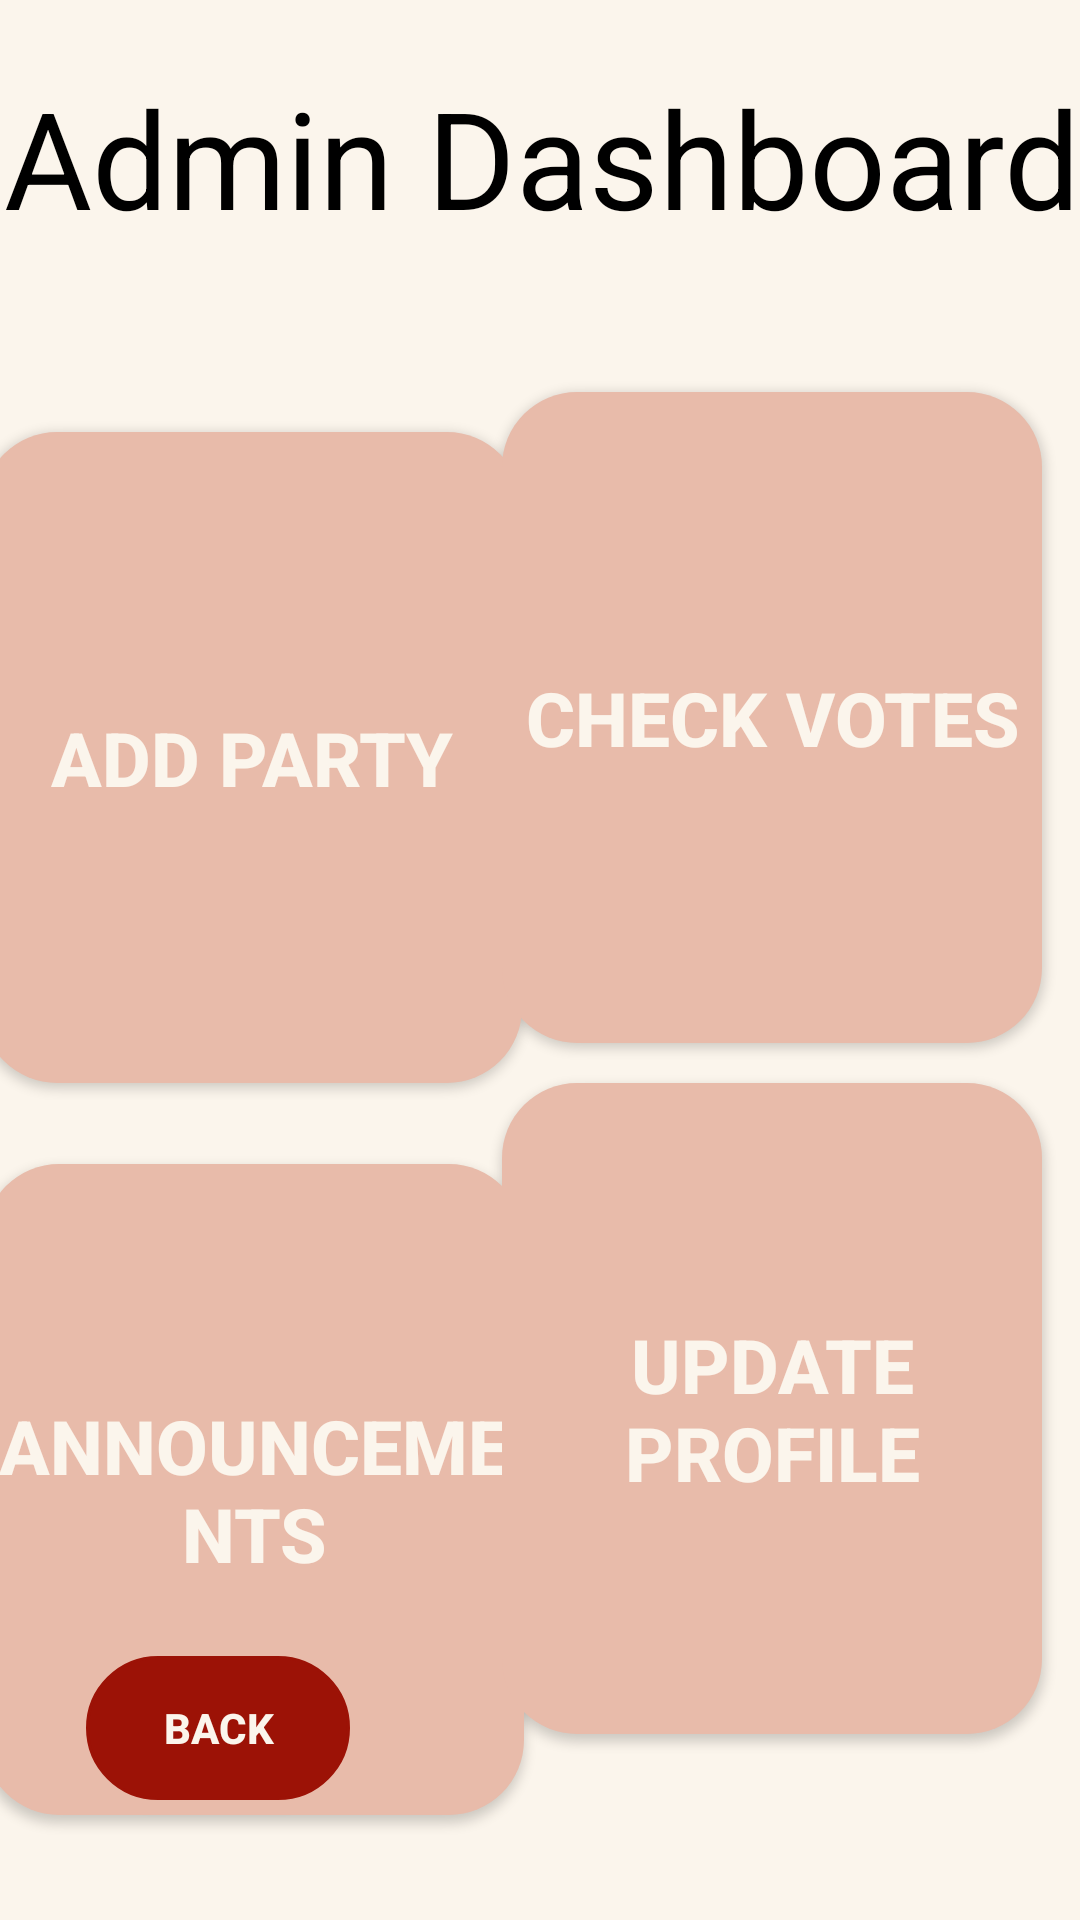

Write the Android layout XML for this screen, with the resource values it uses.
<!-- AndroidManifest.xml: application theme Theme.SemesterProject -->
<!-- res/layout/activity_admin_dashboard.xml -->
<?xml version="1.0" encoding="utf-8"?>
<androidx.constraintlayout.widget.ConstraintLayout xmlns:android="http://schemas.android.com/apk/res/android"
    xmlns:app="http://schemas.android.com/apk/res-auto"
    xmlns:tools="http://schemas.android.com/tools"
    android:layout_width="match_parent"
    android:layout_height="match_parent"
    android:background="#FBF5EC"
    tools:context=".AdminDashboard">

    <TextView
        android:id="@+id/textView3"
        android:layout_width="393dp"
        android:layout_height="78dp"
        android:gravity="center"
        android:text="Admin Dashboard"
        android:textColor="@color/black"
        android:textSize="45dp"
        app:layout_constraintBottom_toBottomOf="parent"
        app:layout_constraintEnd_toEndOf="parent"
        app:layout_constraintStart_toStartOf="parent"
        app:layout_constraintTop_toTopOf="parent"
        app:layout_constraintVertical_bias="0.024"
        tools:ignore="SpUsage" />

    <Button
        android:id="@+id/btnaddparty"
        android:layout_width="180dp"
        android:layout_height="217dp"
        android:background="@drawable/dashboard_button"
        android:onClick="moveToAddParty"
        android:text="Add Party"
        android:textColor="#FBF5EC"
        android:textSize="25dp"
        android:textStyle="bold"
        android:elevation="10dp"
        app:layout_constraintBottom_toTopOf="@+id/btnannouncements"
        app:layout_constraintEnd_toStartOf="@+id/btncheckvotes"
        app:layout_constraintStart_toStartOf="parent"
        app:layout_constraintTop_toTopOf="parent"
        app:layout_constraintVertical_bias="0.842" />

    <Button
        android:id="@+id/btncheckvotes"
        android:layout_width="180dp"
        android:layout_height="217dp"
        android:background="@drawable/dashboard_button"
        android:elevation="10dp"
        android:onClick="moveToCheckVotes"
        android:text="Check Votes"
        android:textColor="#FBF5EC"
        android:textSize="25dp"
        android:textStyle="bold"
        app:layout_constraintBottom_toBottomOf="parent"
        app:layout_constraintEnd_toEndOf="parent"
        app:layout_constraintHorizontal_bias="0.93"
        app:layout_constraintStart_toStartOf="parent"
        app:layout_constraintTop_toBottomOf="@+id/textView3"
        app:layout_constraintVertical_bias="0.119" />

    <Button
        android:id="@+id/btnannouncements"
        android:layout_width="180dp"
        android:layout_height="217dp"
        android:layout_marginTop="388dp"
        android:background="@drawable/dashboard_button"
        android:onClick="moveToAnnouncements"
        android:text="Announcements"
        android:textColor="#FBF5EC"
        android:textSize="25dp"
        android:textStyle="bold"
        android:elevation="10dp"
        app:layout_constraintEnd_toStartOf="@+id/btnupdateprofile"
        app:layout_constraintHorizontal_bias="0.457"
        app:layout_constraintStart_toStartOf="parent"
        app:layout_constraintTop_toTopOf="parent" />

    <Button
        android:id="@+id/btnupdateprofile"
        android:layout_width="180dp"
        android:layout_height="217dp"
        android:background="@drawable/dashboard_button"
        android:elevation="10dp"
        android:onClick="moveToUpdateProfile"
        android:text="Update Profile"
        android:textColor="#FBF5EC"
        android:textSize="25dp"
        android:textStyle="bold"
        app:layout_constraintBottom_toBottomOf="parent"
        app:layout_constraintEnd_toEndOf="parent"
        app:layout_constraintHorizontal_bias="0.93"
        app:layout_constraintStart_toStartOf="parent"
        app:layout_constraintTop_toBottomOf="@+id/btncheckvotes"
        app:layout_constraintVertical_bias="0.176" />

    <Button
        android:id="@+id/button7"
        android:layout_width="wrap_content"
        android:layout_height="wrap_content"
        android:layout_marginBottom="40dp"
        android:background="@drawable/my_button"
        android:text="Back"
        android:textColor="#FBF5EC"
        android:textStyle="bold"
        android:onClick="moveToMain"
        app:layout_constraintBottom_toBottomOf="parent"
        app:layout_constraintEnd_toEndOf="parent"
        app:layout_constraintHorizontal_bias="0.105"
        app:layout_constraintStart_toStartOf="parent" />


</androidx.constraintlayout.widget.ConstraintLayout>
<!-- resources referenced by this layout -->
<resources>
  <!-- drawable dashboard_button (drawable) -->
  <?xml version="1.0" encoding="utf-8"?>
  
  <selector xmlns:android="http://schemas.android.com/apk/res/android">
      <item android:state_pressed="false">
          <shape android:shape="rectangle">
              <solid android:color="#E8BBAA"/>
              <corners android:radius="25dp" />
          </shape>
      </item>
      <item android:state_pressed="true">
          <shape android:shape="rectangle">
              <solid android:color="#9C1206"/>
              <corners android:radius="25dp" />
          </shape>
      </item>
  </selector>
  <!-- drawable my_button (drawable) -->
  <?xml version="1.0" encoding="utf-8"?>
  
  <selector xmlns:android="http://schemas.android.com/apk/res/android">
      <item>
          <shape android:shape="rectangle">
              <stroke android:width="1dp" android:color="#9C1206" />
              <solid android:color="#9C1206"/>
              <corners android:radius="25dp" />
          </shape>
      </item>
  </selector>
  <style name="Theme.SemesterProject" parent="Theme.AppCompat.Light.NoActionBar">
          
          <item name="colorPrimary">@color/purple_500</item>
          <item name="colorPrimaryVariant">@color/purple_700</item>
          <item name="colorOnPrimary">@color/white</item>
          
          <item name="colorSecondary">@color/teal_200</item>
          <item name="colorSecondaryVariant">@color/teal_700</item>
          <item name="colorOnSecondary">@color/black</item>
          
          <item name="android:statusBarColor">?attr/colorPrimaryVariant</item>
          
      </style>
  <!-- not gathered from this repository: default colours our renderer supplied (Android Studio template values) -->
  <color name="purple_500">#FF6200EE</color>
  <color name="purple_700">#FF3700B3</color>
  <color name="teal_200">#FF03DAC5</color>
  <color name="teal_700">#FF018786</color>
  <color name="black">#FF000000</color>
  <color name="white">#FFFFFFFF</color>
</resources>
